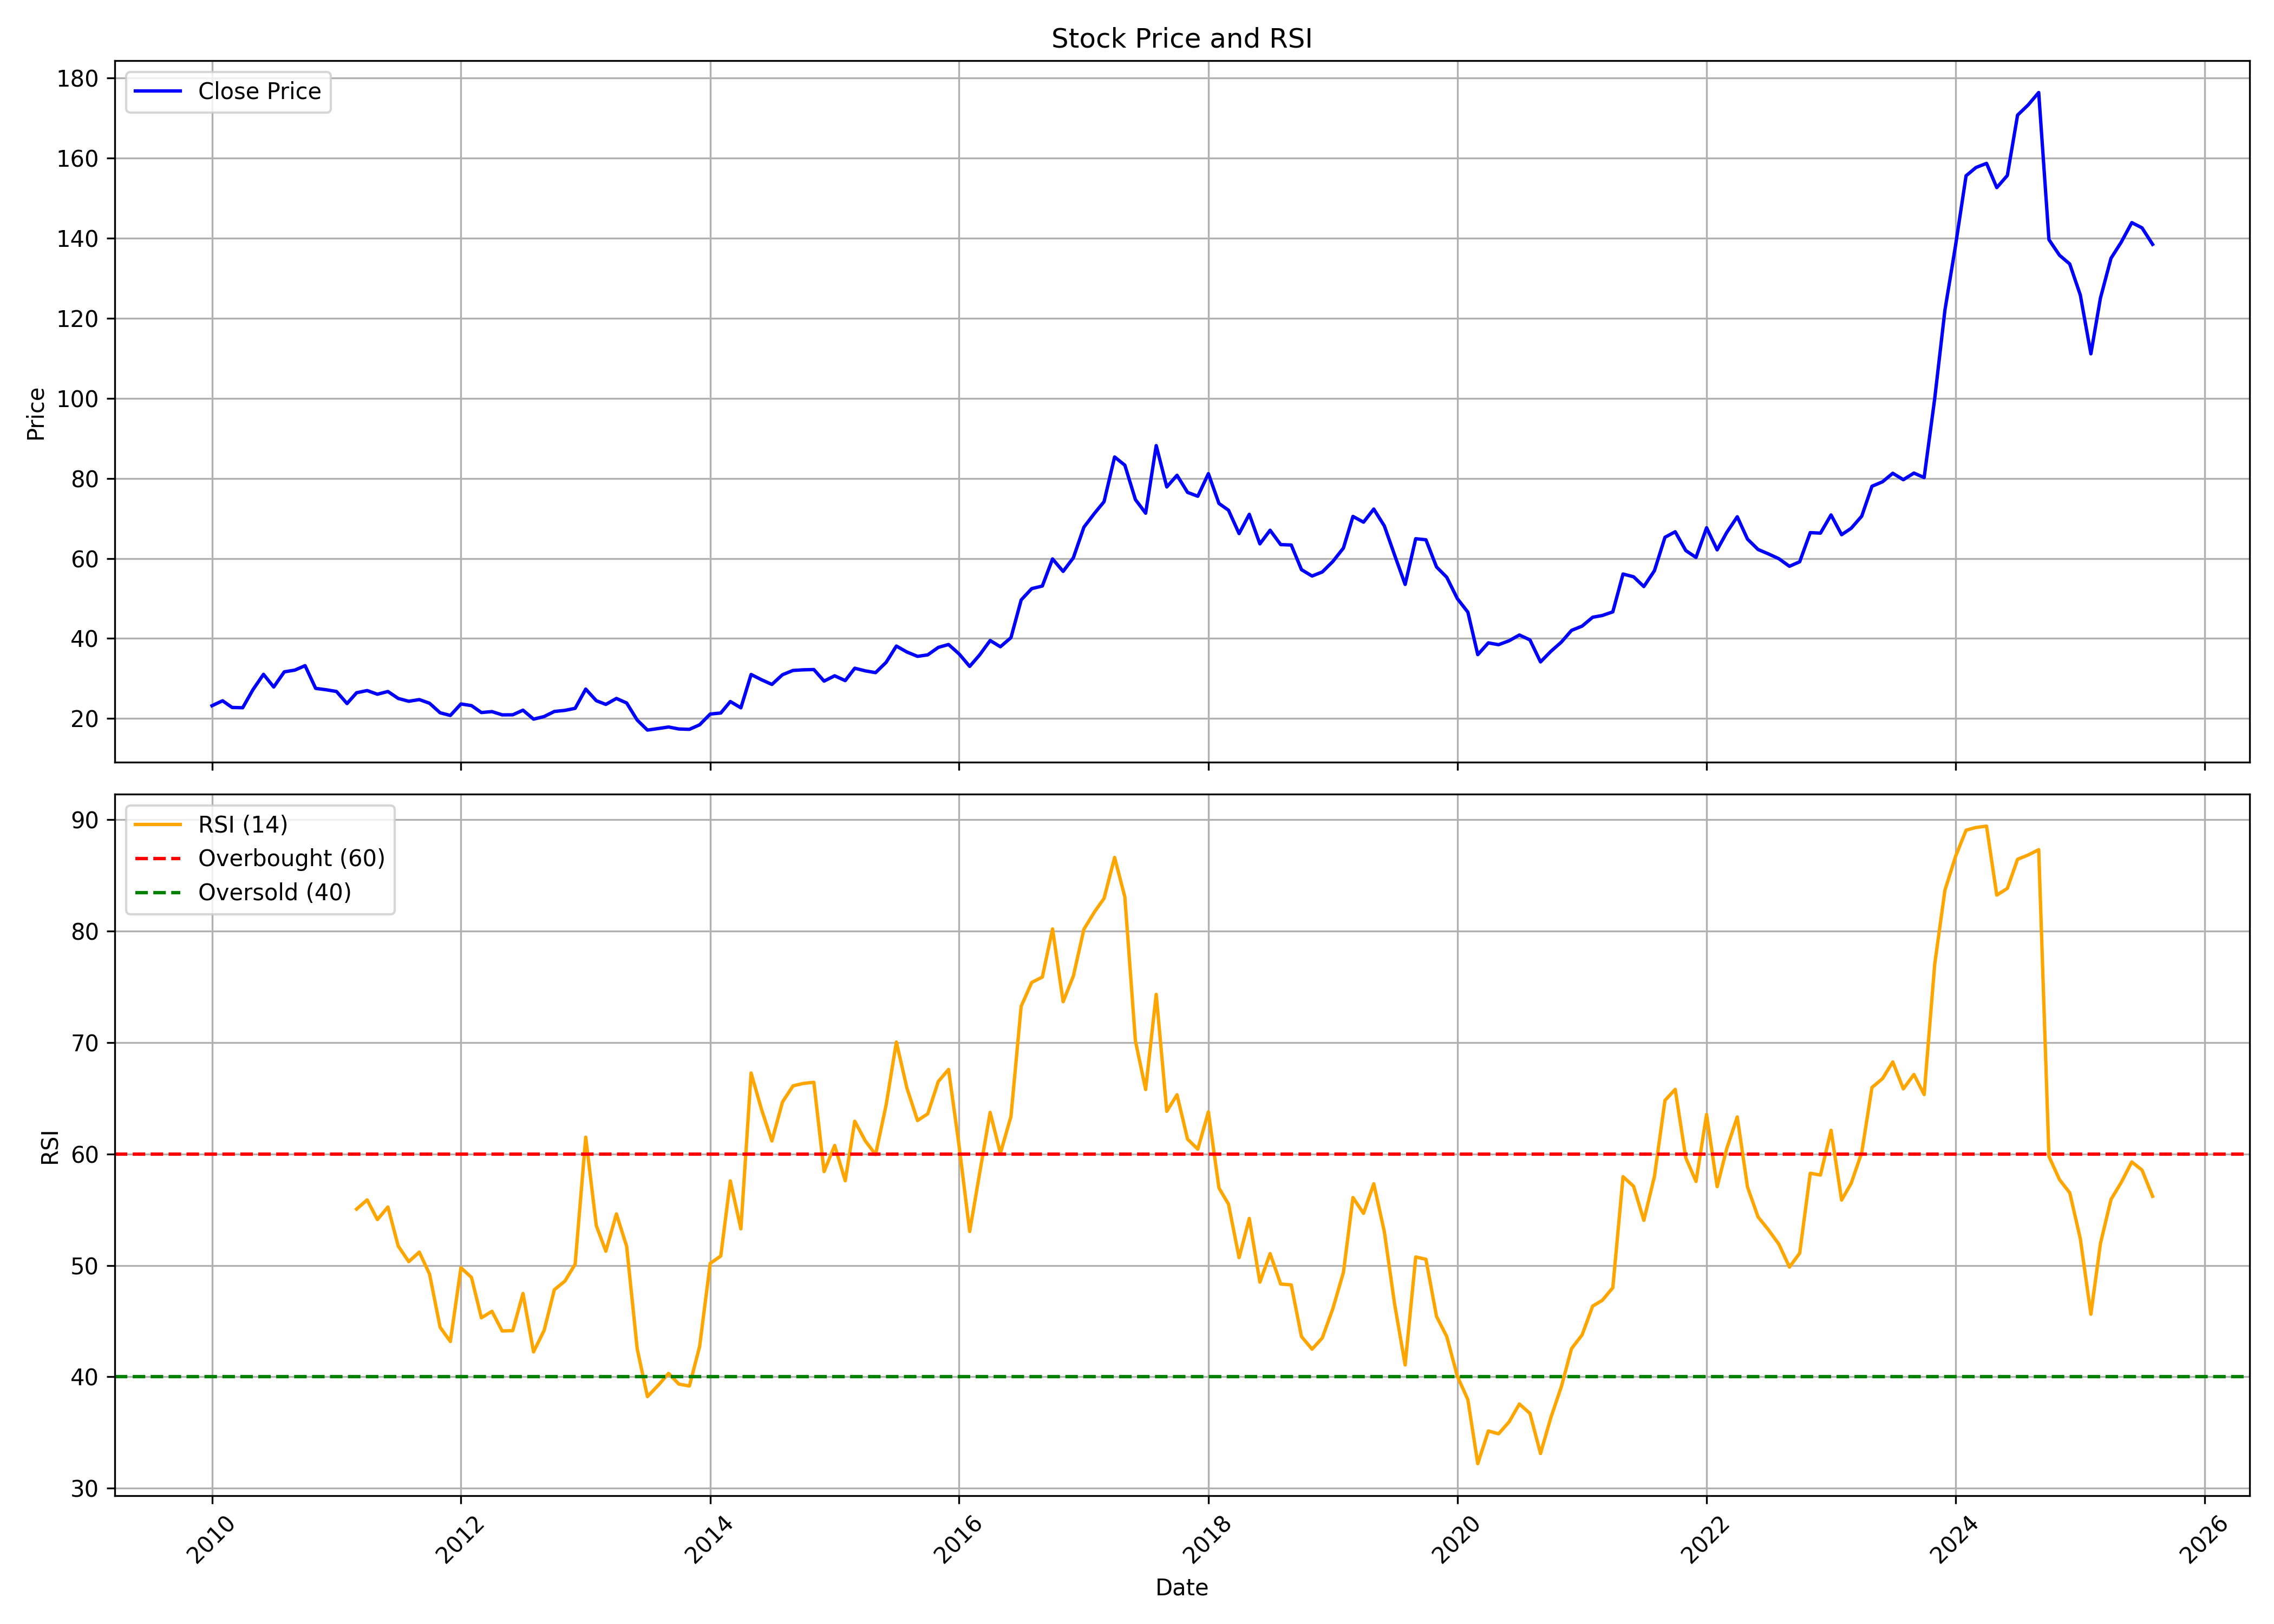

The data file committed next to this chart (first rows):
, date, symbol, open, high, low, close, volume, rsi
0, 2010-01-01, IOC, 23.56, 25.76, 22.73, 23.21, 74578374, 
1, 2010-02-01, IOC, 23.26, 25.76, 22.95, 24.45, 87380298, 
2, 2010-03-01, IOC, 24.45, 24.78, 22.43, 22.78, 73739178, 
3, 2010-04-01, IOC, 23.87, 23.87, 21.03, 22.7, 65914944, 
4, 2010-05-01, IOC, 22.65, 27.34, 22.32, 27.2, 128526660, 
5, 2010-06-01, IOC, 27.33, 32.16, 24.47, 31.05, 350526756, 
6, 2010-07-01, IOC, 31.04, 31.5, 27.14, 27.88, 214470516, 
7, 2010-08-01, IOC, 27.91, 32.1, 27.42, 31.67, 163286196, 
8, 2010-09-01, IOC, 31.93, 35.19, 31.51, 32.1, 191477280, 
9, 2010-10-01, IOC, 33.36, 34.56, 31.71, 33.21, 120211746, 
10, 2010-11-01, IOC, 33.37, 34, 25.94, 27.54, 99378498, 
11, 2010-12-01, IOC, 27.73, 32.35, 26.63, 27.2, 149095542, 
12, 2011-01-01, IOC, 27.33, 28.24, 23.93, 26.77, 121241880, 
13, 2011-02-01, IOC, 26.69, 26.81, 23.05, 23.75, 77611626, 
14, 2011-03-01, IOC, 23.91, 27.17, 23.44, 26.44, 85677708, 55.05
15, 2011-04-01, IOC, 26.22, 27.33, 25.47, 27, 45897924, 55.88
16, 2011-05-01, IOC, 27.12, 28.58, 23.64, 26.08, 101677956, 54.11
17, 2011-06-01, IOC, 25.94, 28.44, 24.83, 26.76, 79694244, 55.24
18, 2011-07-01, IOC, 26.86, 27.33, 24.91, 25.03, 53440770, 51.75
19, 2011-08-01, IOC, 25.15, 27.4, 24.06, 24.32, 77930172, 50.34
20, 2011-09-01, IOC, 24.32, 25.98, 24.24, 24.74, 53277354, 51.19
21, 2011-10-01, IOC, 25.63, 26.51, 23.49, 23.83, 66060690, 49.22
22, 2011-11-01, IOC, 23.9, 25.22, 20.85, 21.45, 71562570, 44.45
23, 2011-12-01, IOC, 21.53, 22.76, 20.35, 20.78, 55048398, 43.17
24, 2012-01-01, IOC, 20.96, 23.87, 20.27, 23.65, 34521612, 49.79
25, 2012-02-01, IOC, 23.66, 23.88, 21.94, 23.24, 81015780, 48.92
26, 2012-03-01, IOC, 23.33, 23.64, 20.63, 21.51, 63967110, 45.3
27, 2012-04-01, IOC, 21.44, 22, 20.32, 21.74, 41120472, 45.88
28, 2012-05-01, IOC, 21.74, 23.74, 19.27, 20.93, 63557124, 44.12
29, 2012-06-01, IOC, 20.93, 22, 19.62, 20.94, 74093568, 44.15
30, 2012-07-01, IOC, 20.89, 22.61, 20.69, 22.1, 47150628, 47.48
31, 2012-08-01, IOC, 22.02, 22.25, 19.82, 19.86, 44132682, 42.24
32, 2012-09-01, IOC, 20.02, 21.94, 19.5, 20.51, 54314532, 44.17
33, 2012-10-01, IOC, 21, 22.57, 20.95, 21.78, 49610190, 47.82
34, 2012-11-01, IOC, 21.9, 24.66, 21.27, 22.05, 40144350, 48.6
35, 2012-12-01, IOC, 22.03, 22.72, 21.44, 22.56, 41698188, 50.11
36, 2013-01-01, IOC, 22.65, 31.26, 22.13, 27.36, 252561630, 61.51
37, 2013-02-01, IOC, 27.5, 28.54, 24.12, 24.47, 117201330, 53.56
38, 2013-03-01, IOC, 24.49, 26.75, 22.57, 23.54, 66500676, 51.28
39, 2013-04-01, IOC, 23.53, 25.83, 23.25, 25.03, 51368862, 54.62
40, 2013-05-01, IOC, 25.03, 26.8, 23.82, 23.89, 70704804, 51.71
41, 2013-06-01, IOC, 24.08, 24.3, 18.26, 19.62, 64473102, 42.51
42, 2013-07-01, IOC, 19.88, 20.19, 15.55, 17.13, 60524604, 38.23
43, 2013-08-01, IOC, 17.55, 18.2, 15.67, 17.5, 61596642, 39.22
44, 2013-09-01, IOC, 18.3, 20.53, 17.59, 17.9, 81512028, 40.31
45, 2013-10-01, IOC, 17.74, 18.44, 16.91, 17.4, 60666864, 39.35
46, 2013-11-01, IOC, 17.46, 19.07, 16.88, 17.31, 54719886, 39.18
47, 2013-12-01, IOC, 17.56, 18.67, 16.88, 18.44, 50967534, 42.73
48, 2014-01-01, IOC, 18.31, 21.27, 16.69, 21.13, 111953328, 50.18
49, 2014-02-01, IOC, 21.1, 22.4, 20.08, 21.39, 59130432, 50.84
50, 2014-03-01, IOC, 21.37, 24.93, 20.75, 24.26, 120146136, 57.58
51, 2014-04-01, IOC, 24.17, 24.63, 22.23, 22.69, 109593840, 53.28
52, 2014-05-01, IOC, 22.69, 32.85, 22.69, 31.01, 187128606, 67.27
53, 2014-06-01, IOC, 31.01, 33.16, 27.4, 29.68, 180281982, 63.96
54, 2014-07-01, IOC, 30.27, 30.57, 27.52, 28.53, 95383152, 61.17
55, 2014-08-01, IOC, 28.49, 32.17, 27.86, 30.95, 123251574, 64.67
56, 2014-09-01, IOC, 31.89, 36.33, 29.51, 32.02, 169319730, 66.12
57, 2014-10-01, IOC, 32.44, 34.81, 31.06, 32.17, 144014478, 66.33
58, 2014-11-01, IOC, 32.17, 34.1, 29.75, 32.24, 180718392, 66.44
59, 2014-12-01, IOC, 32.88, 32.88, 27.95, 29.35, 135335568, 58.42
... 128 more rows
